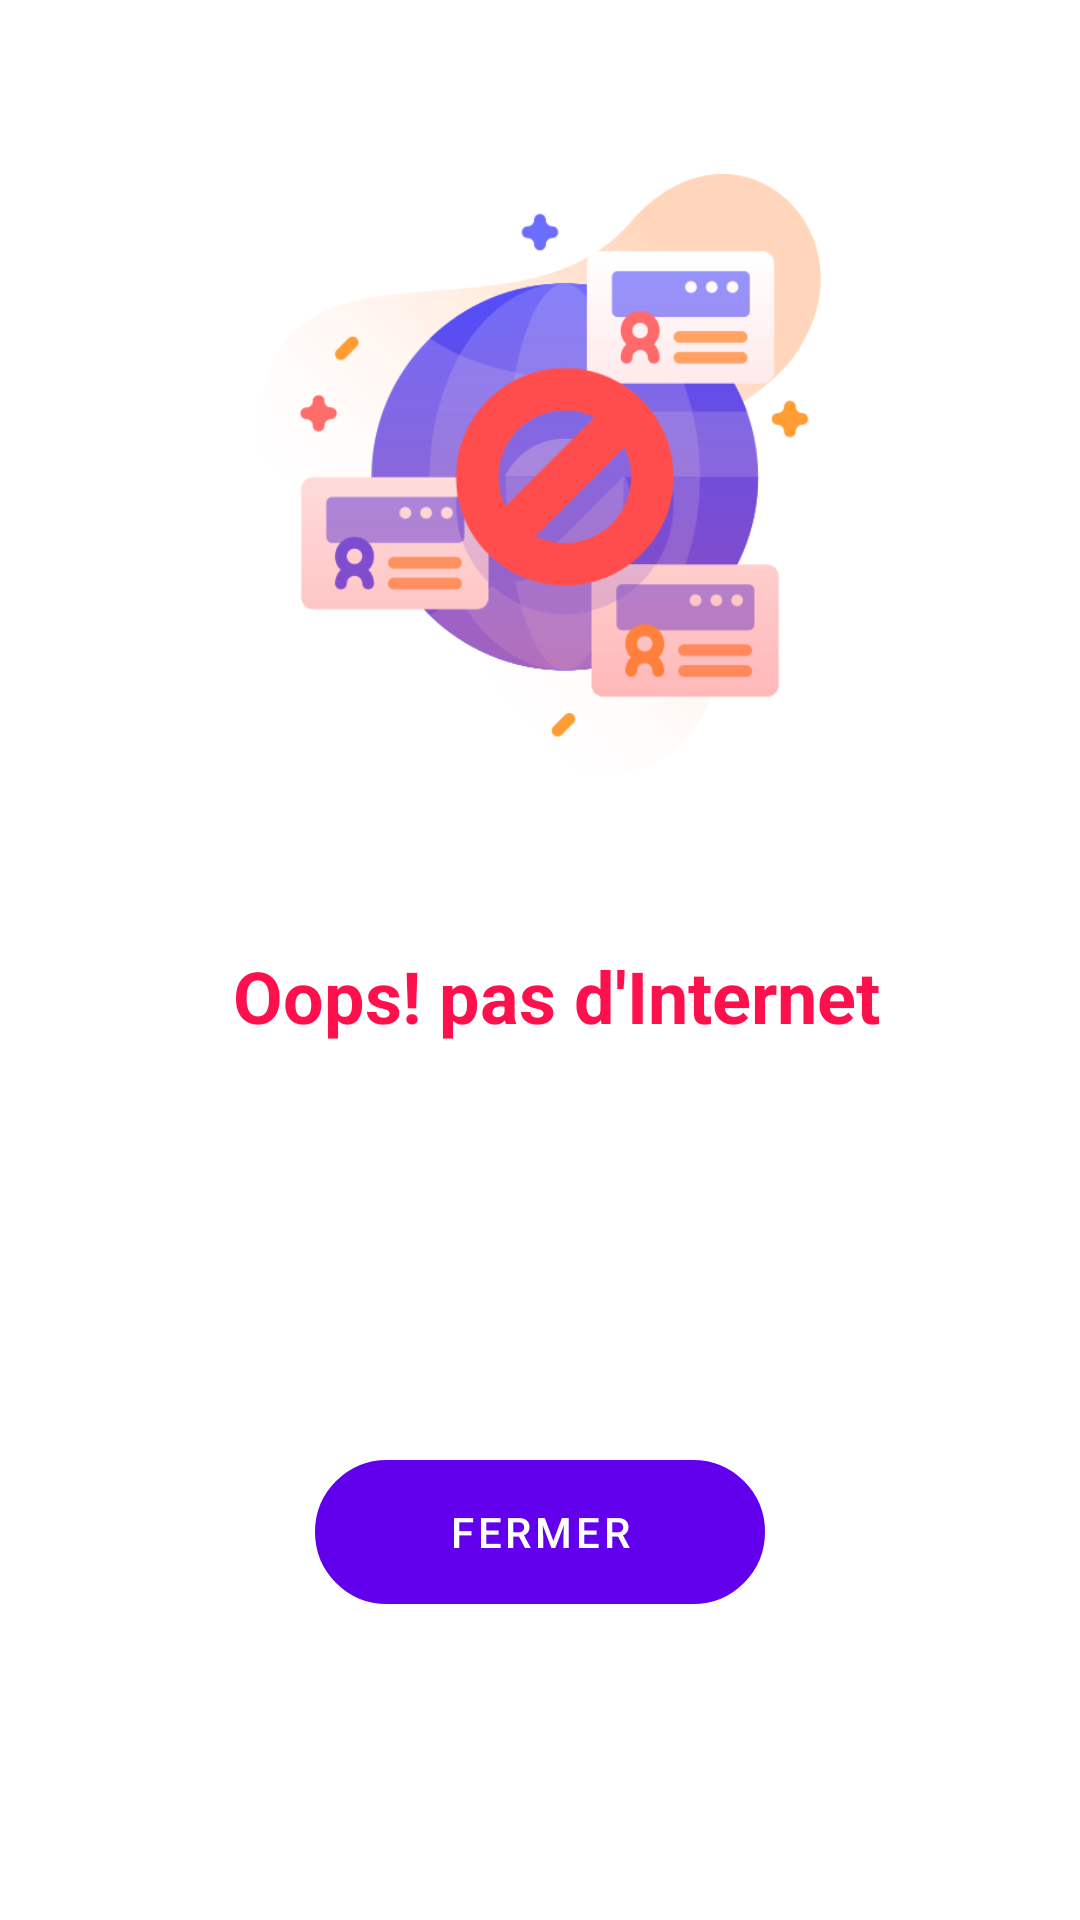

Layout XML and referenced resources for this Android screen:
<!-- AndroidManifest.xml: application theme Theme.GPRStrack -->
<!-- res/layout/activity_no_internet.xml -->
<?xml version="1.0" encoding="utf-8"?>
<androidx.constraintlayout.widget.ConstraintLayout xmlns:android="http://schemas.android.com/apk/res/android"
    xmlns:app="http://schemas.android.com/apk/res-auto"
    xmlns:tools="http://schemas.android.com/tools"
    android:layout_width="match_parent"
    android:layout_height="match_parent"
    tools:context=".activities.NoInternetActivity">

    <ImageView
        android:id="@+id/imageView"
        android:layout_width="200dp"
        android:layout_height="200dp"
        android:contentDescription="@string/app_name"
        app:layout_constraintBottom_toTopOf="@+id/textView"
        app:layout_constraintEnd_toEndOf="parent"
        app:layout_constraintStart_toStartOf="parent"
        app:layout_constraintTop_toTopOf="parent"
        app:srcCompat="@drawable/data"
        tools:ignore="MissingConstraints" />

    <TextView
        android:id="@+id/textView"
        android:layout_width="wrap_content"
        android:layout_height="wrap_content"
        android:layout_marginBottom="292dp"
        android:text="@string/non_data"
        android:textColor="@color/pink"
        android:textSize="24sp"
        android:textStyle="bold"
        app:layout_constraintBottom_toBottomOf="parent"
        app:layout_constraintEnd_toEndOf="parent"
        app:layout_constraintHorizontal_bias="0.538"
        app:layout_constraintStart_toStartOf="parent" />

    <Button
        android:id="@+id/btn_nodata"
        android:layout_width="150sp"
        android:layout_height="wrap_content"
        android:layout_marginTop="33dp"
        android:background="@drawable/cerclarepopupbackgrd"
        android:text="@string/close"
        app:layout_constraintBottom_toBottomOf="parent"
        app:layout_constraintEnd_toEndOf="parent"
        app:layout_constraintStart_toStartOf="parent"
        app:layout_constraintTop_toBottomOf="@+id/textView" />

</androidx.constraintlayout.widget.ConstraintLayout>
<!-- resources referenced by this layout -->
<resources>
  <color name="pink">#fe104d</color>
  <!-- drawable cerclarepopupbackgrd (drawable) -->
  <?xml version="1.0" encoding="utf-8"?>
  <shape xmlns:android="http://schemas.android.com/apk/res/android">
      <stroke android:width="4dp"
          android:color="@color/purple_700"/>
  
      <padding android:left="1dp"
          android:top="1dp"
          android:right="1dp"
          android:bottom="1dp"/>
  
      <corners android:bottomRightRadius="50dp"
          android:bottomLeftRadius="50dp"
          android:topLeftRadius="50dp"
          android:topRightRadius="50dp"/>
  </shape>
  <!-- drawable data: png bitmap (drawable, 43977 bytes) -->
  <string name="app_name">GPRSTrack</string>
  <string name="close">Fermer</string>
  <string name="non_data">Oops! pas d\'Internet</string>
  <style name="Theme.GPRStrack" parent="Theme.MaterialComponents.Light.NoActionBar">
          
          <item name="colorPrimary">@color/purple_500</item>
          <item name="colorPrimaryVariant">@color/purple_700</item>
          <item name="colorOnPrimary">@color/white</item>
          
          <item name="colorSecondary">@color/teal_200</item>
          <item name="colorSecondaryVariant">@color/teal_700</item>
          <item name="colorOnSecondary">@color/black</item>
          
          <item name="android:statusBarColor" tools:targetApi="l">?attr/colorPrimaryVariant</item>
          
      </style>
  <color name="purple_700">#FF3700B3</color>
  <color name="purple_500">#FF6200EE</color>
  <color name="white" tools:override="true">#FFFFFFFF</color>
  <color name="teal_200">#FF03DAC5</color>
  <color name="teal_700">#FF018786</color>
  <color name="black" tools:override="true">#FF000000</color>
</resources>
